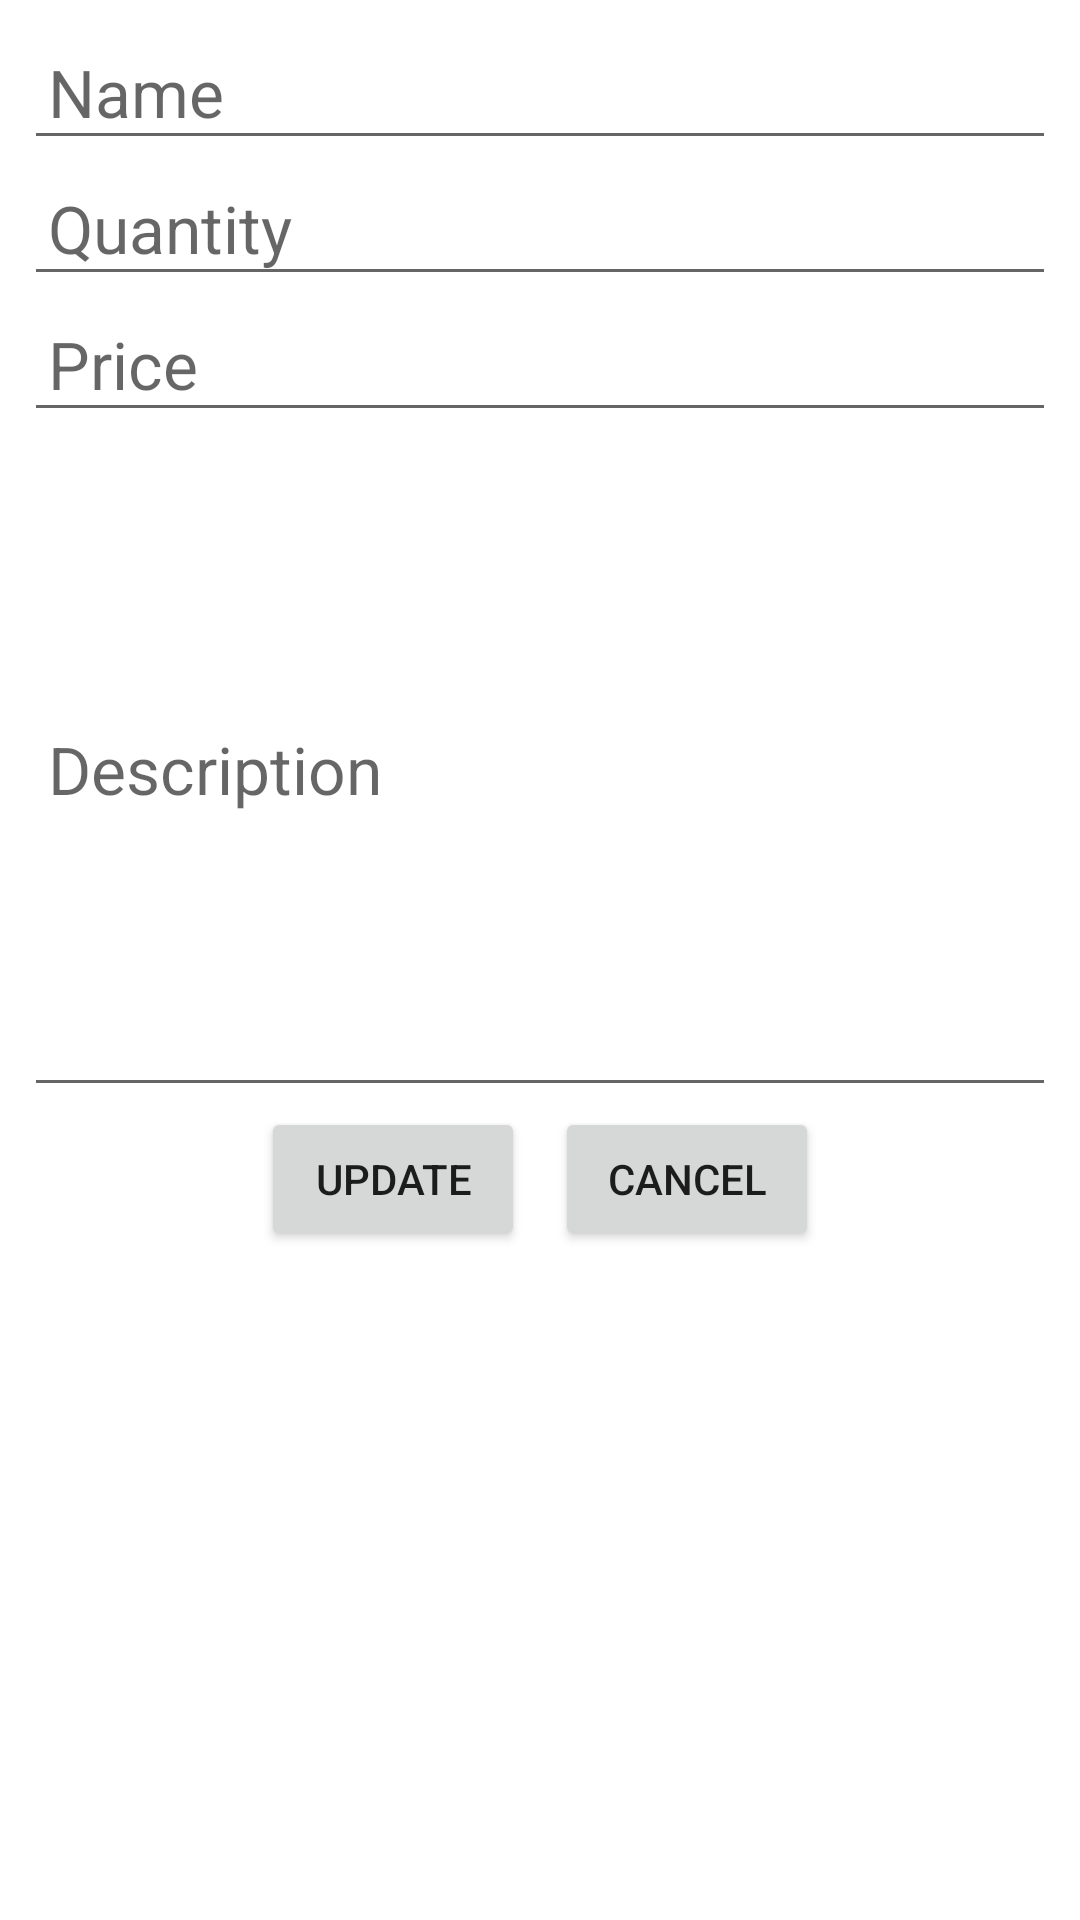

Reconstruct the res/layout file that produces this screen, plus the resources it refers to.
<!-- AndroidManifest.xml: application theme Theme.PheriWala -->
<!-- res/layout/fragment_addpro.xml -->
<?xml version="1.0" encoding="utf-8"?>
<FrameLayout xmlns:android="http://schemas.android.com/apk/res/android"
    xmlns:tools="http://schemas.android.com/tools"
    android:layout_width="match_parent"
    android:layout_height="match_parent"
    tools:context=".fragments.ven.AddproFragment">

    <ScrollView
        android:layout_width="match_parent"
        android:layout_height="match_parent"
        android:fillViewport="true">
        <LinearLayout
            android:layout_width="match_parent"
            android:layout_height="match_parent"
            android:orientation="vertical"
            android:padding="8dp">

            <EditText
                android:layout_width="match_parent"
                android:layout_height="wrap_content"
                android:id="@+id/edt_pro_ven_name"
                android:hint="Name"
                android:textSize="22sp"
                android:padding="8dp"
                android:textColor="@color/black"/>
            <EditText
                android:layout_width="match_parent"
                android:layout_height="wrap_content"
                android:id="@+id/edt_pro_ven_qty"
                android:hint="Quantity"
                android:textSize="22sp"
                android:padding="8dp"
                android:textColor="@color/black"/>
            <EditText
                android:layout_width="match_parent"
                android:layout_height="wrap_content"
                android:id="@+id/edt_pro_ven_price"
                android:hint="Price"
                android:textSize="22sp"
                android:padding="8dp"
                android:textColor="@color/black"/>
            <EditText
                android:layout_width="match_parent"
                android:layout_height="wrap_content"
                android:id="@+id/edt_pro_ven_desc"
                android:hint="Description"
                android:textSize="22sp"
                android:padding="8dp"
                android:textColor="@color/black"
                android:minLines="8"
                android:maxLines="10" />

            <LinearLayout
                android:layout_width="match_parent"
                android:layout_height="wrap_content"
                android:orientation="horizontal"
                android:gravity="center_horizontal">
                <Button
                    android:layout_width="wrap_content"
                    android:layout_height="wrap_content"
                    android:id="@+id/btn_pro_add"
                    android:text="Update"/>
                <Button
                    android:layout_width="wrap_content"
                    android:layout_height="wrap_content"
                    android:id="@+id/btn_pro_add_cancel"
                    android:text="Cancel"
                    android:layout_marginStart="10dp"/>
            </LinearLayout>
        </LinearLayout>
    </ScrollView>


</FrameLayout>
<!-- resources referenced by this layout -->
<resources>
  <style name="Theme.PheriWala" parent="Theme.MaterialComponents.DayNight.DarkActionBar">
          
          <item name="colorPrimary">@color/purple_500</item>
          <item name="colorPrimaryVariant">@color/purple_700</item>
          <item name="colorOnPrimary">@color/white</item>
          
          <item name="colorSecondary">@color/teal_200</item>
          <item name="colorSecondaryVariant">@color/teal_700</item>
          <item name="colorOnSecondary">@color/black</item>
          
          <item name="android:statusBarColor">?attr/colorPrimaryVariant</item>
          
      </style>
  <!-- not gathered from this repository: default colours our renderer supplied (Android Studio template values) -->
  <color name="purple_500">#FF6200EE</color>
  <color name="purple_700">#FF3700B3</color>
  <color name="teal_200">#FF03DAC5</color>
  <color name="teal_700">#FF018786</color>
  <color name="black">#FF000000</color>
  <color name="white">#FFFFFFFF</color>
</resources>
